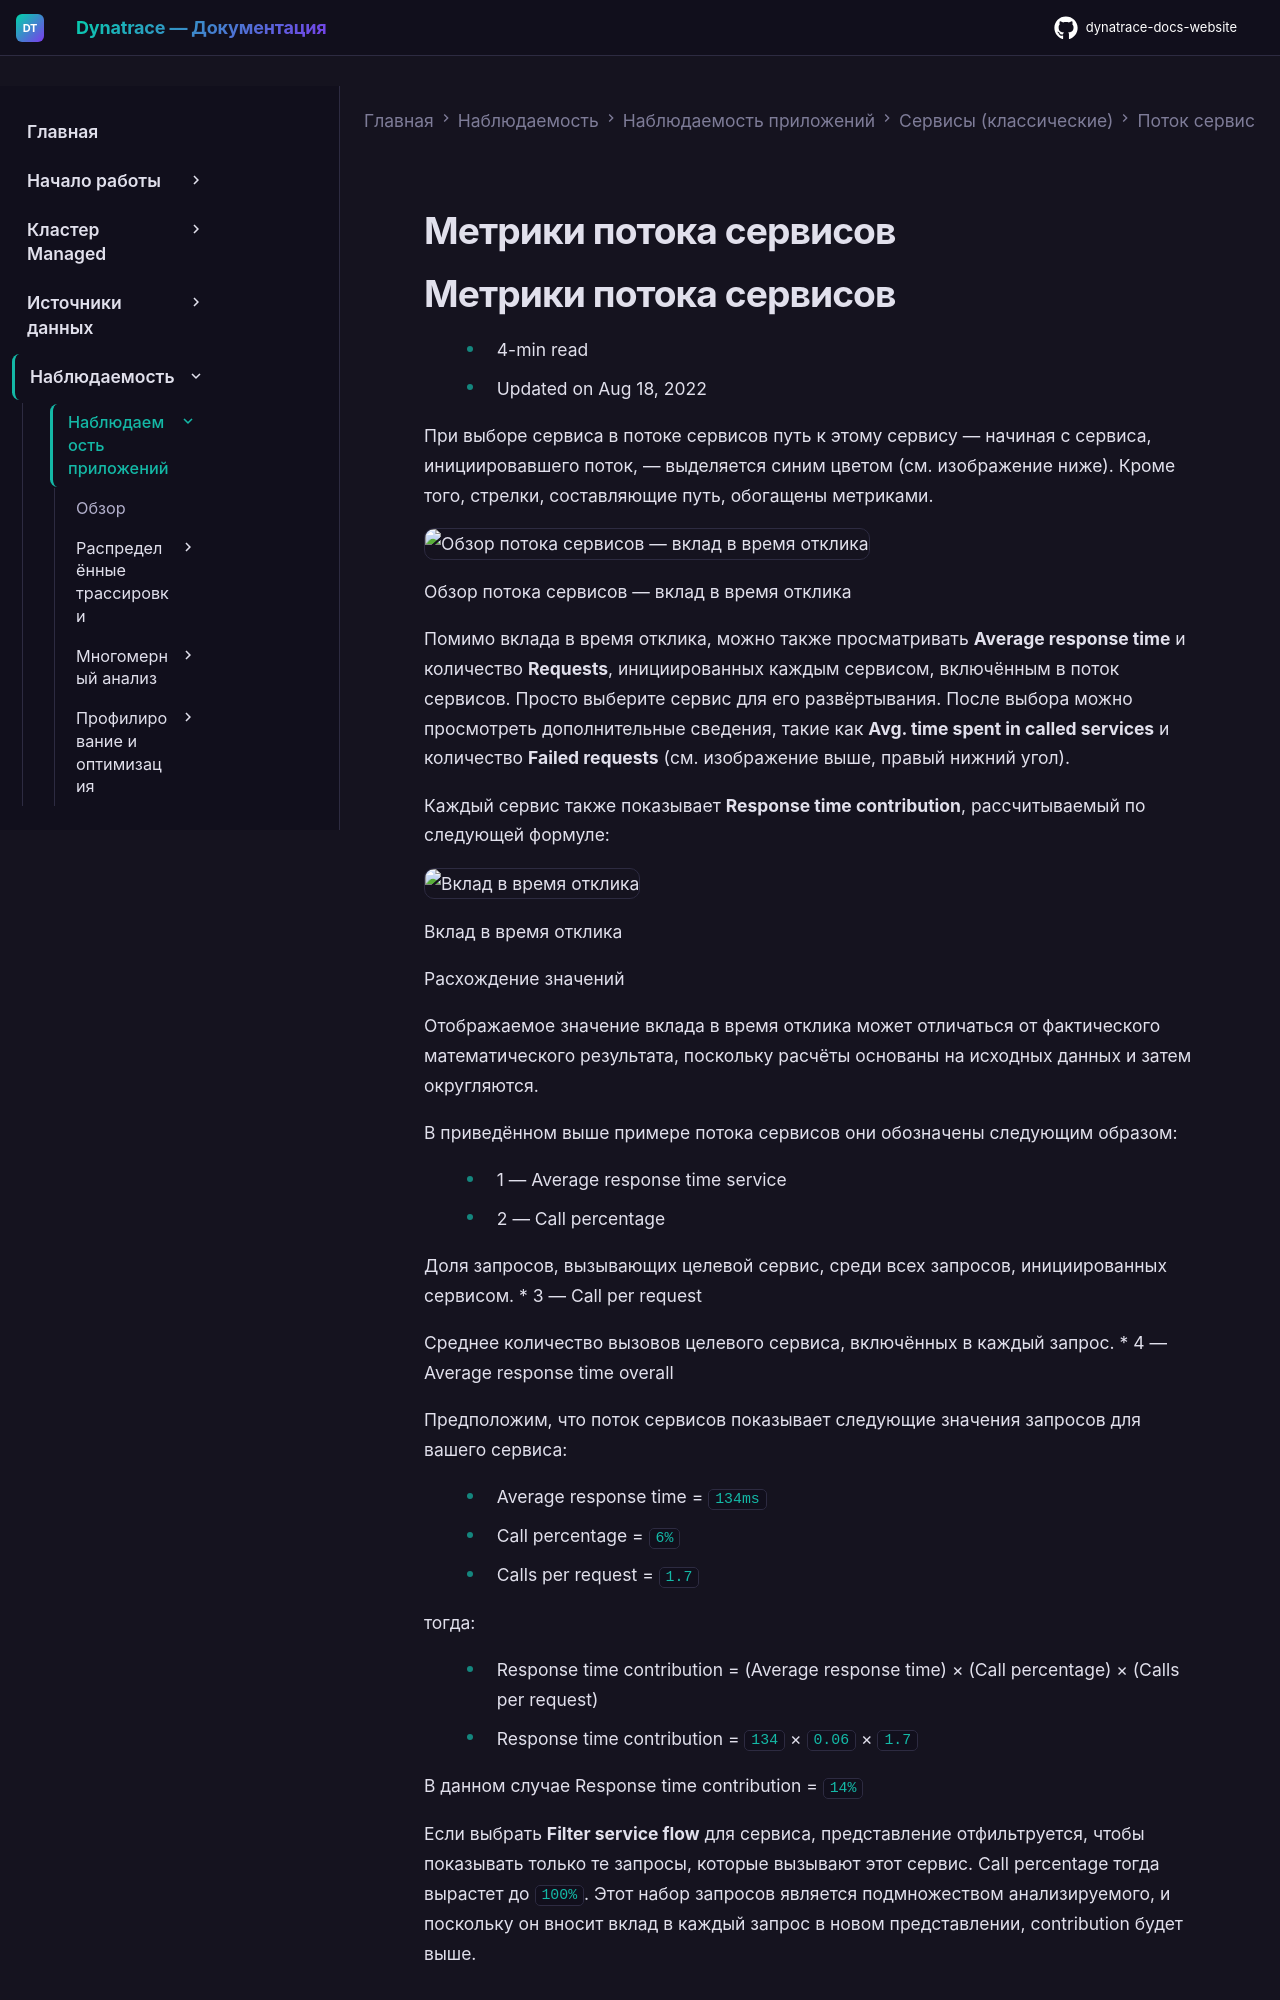

repository: Yerkebulan-Ardabayev/dynatrace-docs-website · page: managed-ru/observe/application-observability/services-classic/service-flow/service-flow-metrics/index.html · generator: mkdocs

---
title: Метрики потока сервисов
source: https://docs.dynatrace.com/managed/observe/application-observability/services-classic/service-flow/service-flow-metrics
scraped: 2026-05-12T12:30:51.255865
---

# Метрики потока сервисов

# Метрики потока сервисов

* 4-min read
* Updated on Aug 18, 2022

При выборе сервиса в потоке сервисов путь к этому сервису — начиная с сервиса, инициировавшего поток, — выделяется синим цветом (см. изображение ниже). Кроме того, стрелки, составляющие путь, обогащены метриками.

![Обзор потока сервисов — вклад в время отклика](https://dt-cdn.net/images/service-flow-metrics-1523-dd66283508.png)

Обзор потока сервисов — вклад в время отклика

Помимо вклада в время отклика, можно также просматривать **Average response time** и количество **Requests**, инициированных каждым сервисом, включённым в поток сервисов. Просто выберите сервис для его развёртывания. После выбора можно просмотреть дополнительные сведения, такие как **Avg. time spent in called services** и количество **Failed requests** (см. изображение выше, правый нижний угол).

Каждый сервис также показывает **Response time contribution**, рассчитываемый по следующей формуле:

![Вклад в время отклика](https://dt-cdn.net/images/formula-656-40670a0f97.png)

Вклад в время отклика

Расхождение значений

Отображаемое значение вклада в время отклика может отличаться от фактического математического результата, поскольку расчёты основаны на исходных данных и затем округляются.

В приведённом выше примере потока сервисов они обозначены следующим образом:

* 1 — Average response time service
* 2 — Call percentage

  Доля запросов, вызывающих целевой сервис, среди всех запросов, инициированных сервисом.
* 3 — Call per request

  Среднее количество вызовов целевого сервиса, включённых в каждый запрос.
* 4 — Average response time overall

Предположим, что поток сервисов показывает следующие значения запросов для вашего сервиса:

* Average response time = `134ms`
* Call percentage = `6%`
* Calls per request = `1.7`

тогда:

* Response time contribution = (Average response time) × (Call percentage) × (Calls per request)
* Response time contribution = `134` × `0.06` × `1.7`

В данном случае Response time contribution = `14%`

Если выбрать **Filter service flow** для сервиса, представление отфильтруется, чтобы показывать только те запросы, которые вызывают этот сервис. Call percentage тогда вырастет до `100%`. Этот набор запросов является подмножеством анализируемого, и поскольку он вносит вклад в каждый запрос в новом представлении, contribution будет выше.
